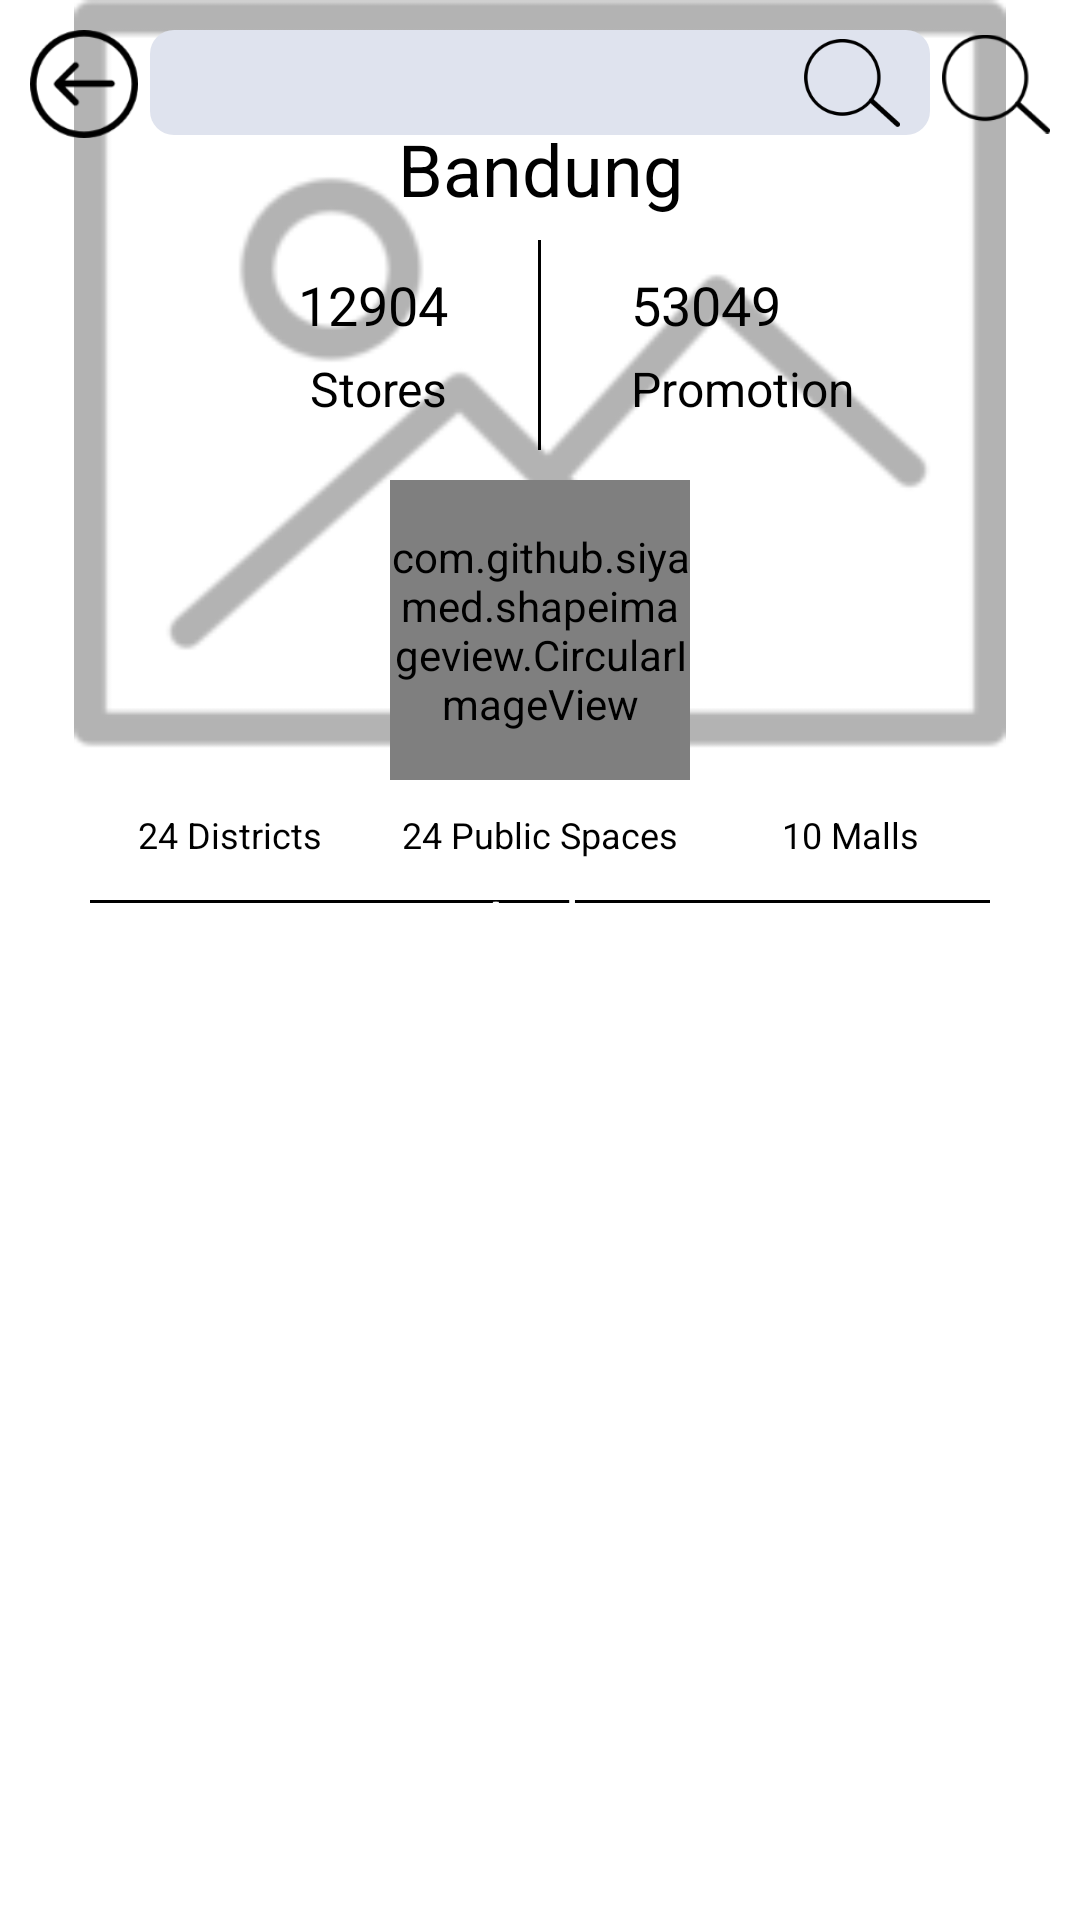

The Android layout XML behind this screen, and the referenced resources:
<!-- AndroidManifest.xml: application theme Theme.AppCompat.Light.NoActionBar.FullScreen -->
<!-- res/layout/activity_filter.xml -->
<?xml version="1.0" encoding="utf-8"?>
<ScrollView xmlns:android="http://schemas.android.com/apk/res/android"
    xmlns:tools="http://schemas.android.com/tools"
    android:layout_width="match_parent"
    android:layout_height="match_parent"
    android:background="@color/bgColor"
    tools:context="wto.com.wto.FilterActivity">

    <RelativeLayout
        android:id="@+id/activity_filter"
        android:layout_width="match_parent"
        android:layout_height="match_parent"
        android:paddingBottom="@dimen/padding_15">

        <RelativeLayout
            android:layout_width="match_parent"
            android:layout_height="@dimen/height_250">

            <ImageView
                android:id="@+id/imgFilter"
                android:layout_width="match_parent"
                android:layout_height="@dimen/height_250"
                android:src="@drawable/no_image"
                android:alpha="0.3"/>

            <ImageView
                android:id="@+id/imgBack"
                android:layout_width="@dimen/width_56"
                android:layout_height="@dimen/height_56"
                android:src="@drawable/ic_back"
                android:padding="@dimen/padding_10"/>

            <ImageView
                android:id="@+id/imgSearch"
                android:layout_width="@dimen/width_56"
                android:layout_height="@dimen/height_56"
                android:src="@drawable/ic_search"
                android:padding="@dimen/padding_10"
                android:layout_alignParentRight="true"/>

            <ImageView
                android:id="@+id/imgCancel"
                android:layout_width="@dimen/width_56"
                android:layout_height="@dimen/height_56"
                android:src="@drawable/ic_cancel"
                android:padding="@dimen/padding_10"
                android:layout_alignParentRight="true"
                android:visibility="gone"/>

            <EditText
                android:id="@+id/edittxtSearch"
                android:layout_width="match_parent"
                android:layout_height="@dimen/height_35"
                android:textColor="@color/textColorShadowBlack"
                android:textSize="@dimen/font_16"
                android:padding="@dimen/padding_10"
                android:background="@drawable/rounded_edittext"
                android:layout_alignLeft="@+id/imgBack"
                android:layout_alignRight="@+id/imgCancel"
                android:layout_marginLeft="@dimen/margin_50"
                android:layout_marginRight="@dimen/margin_50"
                android:drawableRight="@drawable/ic_search"
                android:visibility="visible"
                android:layout_marginTop="@dimen/margin_10"/>

        </RelativeLayout>

        <TextView
            android:id="@+id/txtNamaKota"
            android:layout_width="match_parent"
            android:layout_height="wrap_content"
            android:text="Bandung"
            android:textColor="@color/textColor"
            android:textSize="@dimen/font_24"
            android:layout_marginTop="@dimen/margin_40"
            android:gravity="center"/>

        <LinearLayout
            android:id="@+id/layoutMiddle"
            android:layout_width="match_parent"
            android:layout_height="wrap_content"
            android:orientation="horizontal"
            android:layout_alignTop="@+id/txtNamaKota"
            android:layout_marginTop="@dimen/margin_40"
            android:gravity="center"
            android:weightSum="2">

            <LinearLayout
                android:layout_width="0dp"
                android:layout_height="wrap_content"
                android:layout_weight="1"
                android:orientation="vertical"
                android:gravity="right">

                <TextView
                    android:id="@+id/txtJlhStore"
                    android:layout_width="wrap_content"
                    android:layout_height="wrap_content"
                    android:text="12904"
                    android:textColor="@color/textColor"
                    android:textSize="@dimen/font_18"/>

                <TextView
                    android:layout_width="wrap_content"
                    android:layout_height="wrap_content"
                    android:text="Stores"
                    android:textColor="@color/textColor"
                    android:textSize="@dimen/font_16"
                    android:layout_marginTop="@dimen/margin_5"/>

            </LinearLayout>

            <View
                android:layout_width="1dp"
                android:layout_height="@dimen/height_70"
                android:background="@color/colorPrimary"
                android:layout_marginLeft="@dimen/margin_30"
                android:layout_marginRight="@dimen/margin_30"
                android:layout_gravity="center"/>

            <LinearLayout
                android:layout_width="0dp"
                android:layout_height="wrap_content"
                android:layout_weight="1"
                android:orientation="vertical"
                android:gravity="left">

                <TextView
                    android:id="@+id/txtJlhPromotion"
                    android:layout_width="wrap_content"
                    android:layout_height="wrap_content"
                    android:text="53049"
                    android:textColor="@color/textColor"
                    android:textSize="@dimen/font_18"/>

                <TextView
                    android:layout_width="wrap_content"
                    android:layout_height="wrap_content"
                    android:text="Promotion"
                    android:textColor="@color/textColor"
                    android:textSize="@dimen/font_16"
                    android:layout_marginTop="@dimen/margin_5"/>

            </LinearLayout>

        </LinearLayout>

        <com.github.siyamed.shapeimageview.CircularImageView
            xmlns:app="http://schemas.android.com/apk/res-auto"
            android:id="@+id/imgProfil"
            android:layout_width="@dimen/width_100"
            android:layout_height="@dimen/height_100"
            android:src="@drawable/no_image"
            android:layout_alignTop="@+id/layoutMiddle"
            android:layout_marginTop="@dimen/margin_80"
            android:layout_centerHorizontal="true"
            app:siBorderWidth="2dp"
            app:siBorderColor="@color/bgColor"
            app:siSquare="true"/>

        <LinearLayout
            android:id="@+id/layoutProfilDescription"
            android:layout_width="match_parent"
            android:layout_height="wrap_content"
            android:orientation="horizontal"
            android:layout_alignTop="@+id/imgProfil"
            android:layout_marginTop="@dimen/margin_110"
            android:layout_marginLeft="@dimen/margin_25"
            android:layout_marginRight="@dimen/margin_25"
            android:weightSum="3">

            <TextView
                android:id="@+id/txtJlhDistric"
                android:layout_width="0dp"
                android:layout_height="wrap_content"
                android:layout_weight="1"
                android:text="24 Districts"
                android:textColor="@color/textColor"
                android:textSize="@dimen/font_12"
                android:gravity="center"/>

            <TextView
                android:id="@+id/txtJlhPublicSpace"
                android:layout_width="0dp"
                android:layout_height="wrap_content"
                android:layout_weight="1"
                android:text="24 Public Spaces"
                android:textColor="@color/textColor"
                android:textSize="@dimen/font_12"
                android:gravity="center"/>

            <TextView
                android:id="@+id/txtJlhMalls"
                android:layout_width="0dp"
                android:layout_height="wrap_content"
                android:layout_weight="1"
                android:text="10 Malls"
                android:textColor="@color/textColor"
                android:textSize="@dimen/font_12"
                android:gravity="center"/>

        </LinearLayout>

        <View
            android:id="@+id/line"
            android:layout_width="match_parent"
            android:layout_height="1dp"
            android:background="@color/colorPrimary"
            android:layout_marginLeft="@dimen/margin_30"
            android:layout_marginRight="@dimen/margin_30"
            android:layout_alignTop="@+id/layoutProfilDescription"
            android:layout_marginTop="@dimen/margin_30"
            />

        <GridView
            android:id="@+id/gridKota"
            android:layout_width="match_parent"
            android:layout_height="wrap_content"
            android:numColumns="3"
            android:columnWidth="@dimen/width_100"
            android:background="@color/bgColor"
            android:layout_alignTop="@+id/line"
            android:layout_marginTop="@dimen/margin_30"
            android:layout_marginLeft="@dimen/margin_30"
            android:layout_marginRight="@dimen/margin_30"
            android:visibility="visible"/>

        <Button
            android:id="@+id/btnApply"
            android:layout_width="match_parent"
            android:layout_height="wrap_content"
            android:text="Apply"
            android:textAllCaps="false"
            android:textColor="@color/textColorWhite"
            android:textSize="@dimen/font_16"
            android:padding="@dimen/padding_10"
            android:layout_marginBottom="@dimen/margin_25"
            android:layout_marginLeft="@dimen/margin_25"
            android:layout_marginRight="@dimen/margin_25"
            android:background="@drawable/button_rounded_background"
            android:layout_alignParentBottom="true"
             />

    </RelativeLayout>

</ScrollView>
<!-- resources referenced by this layout -->
<resources>
  <color name="bgColor">#FFFFFF</color>
  <color name="colorPrimary">#000000</color>
  <color name="textColor">#000000</color>
  <color name="textColorShadowBlack">#3a3a3a</color>
  <color name="textColorWhite">#FFFFFF</color>
  <dimen name="font_12">12sp</dimen>
  <dimen name="font_16">16sp</dimen>
  <dimen name="font_18">18sp</dimen>
  <dimen name="font_24">24sp</dimen>
  <dimen name="height_100">100dp</dimen>
  <dimen name="height_250">250dp</dimen>
  <dimen name="height_35">35dp</dimen>
  <dimen name="height_56">56dp</dimen>
  <dimen name="height_70">70dp</dimen>
  <dimen name="margin_10">10dp</dimen>
  <dimen name="margin_110">110dp</dimen>
  <dimen name="margin_25">25dp</dimen>
  <dimen name="margin_30">30dp</dimen>
  <dimen name="margin_40">40dp</dimen>
  <dimen name="margin_5">5dp</dimen>
  <dimen name="margin_50">50dp</dimen>
  <dimen name="margin_80">80dp</dimen>
  <dimen name="padding_10">10dp</dimen>
  <dimen name="padding_15">15dp</dimen>
  <dimen name="width_100">100dp</dimen>
  <dimen name="width_56">56dp</dimen>
  <!-- drawable no_image: png bitmap (drawable, 4057 bytes) -->
  <!-- drawable rounded_edittext (drawable) -->
  <?xml version="1.0" encoding="utf-8"?>
  <shape xmlns:android="http://schemas.android.com/apk/res/android"
      android:shape="rectangle" android:padding="10dp">
      <solid android:color="@color/roundedEdittext"/>
      <corners
          android:bottomRightRadius="8dp"
          android:bottomLeftRadius="8dp"
          android:topLeftRadius="8dp"
          android:topRightRadius="8dp"/>
  </shape>
  <style name="Theme.AppCompat.Light.NoActionBar.FullScreen" parent="@style/Theme.AppCompat.Light.NoActionBar">
          <item name="windowNoTitle">true</item>
          <item name="windowActionBar">false</item>
          <item name="android:windowFullscreen">true</item>
          <item name="android:windowContentOverlay">@null</item>
      </style>
  <color name="roundedEdittext">#dfe3ee</color>
</resources>
